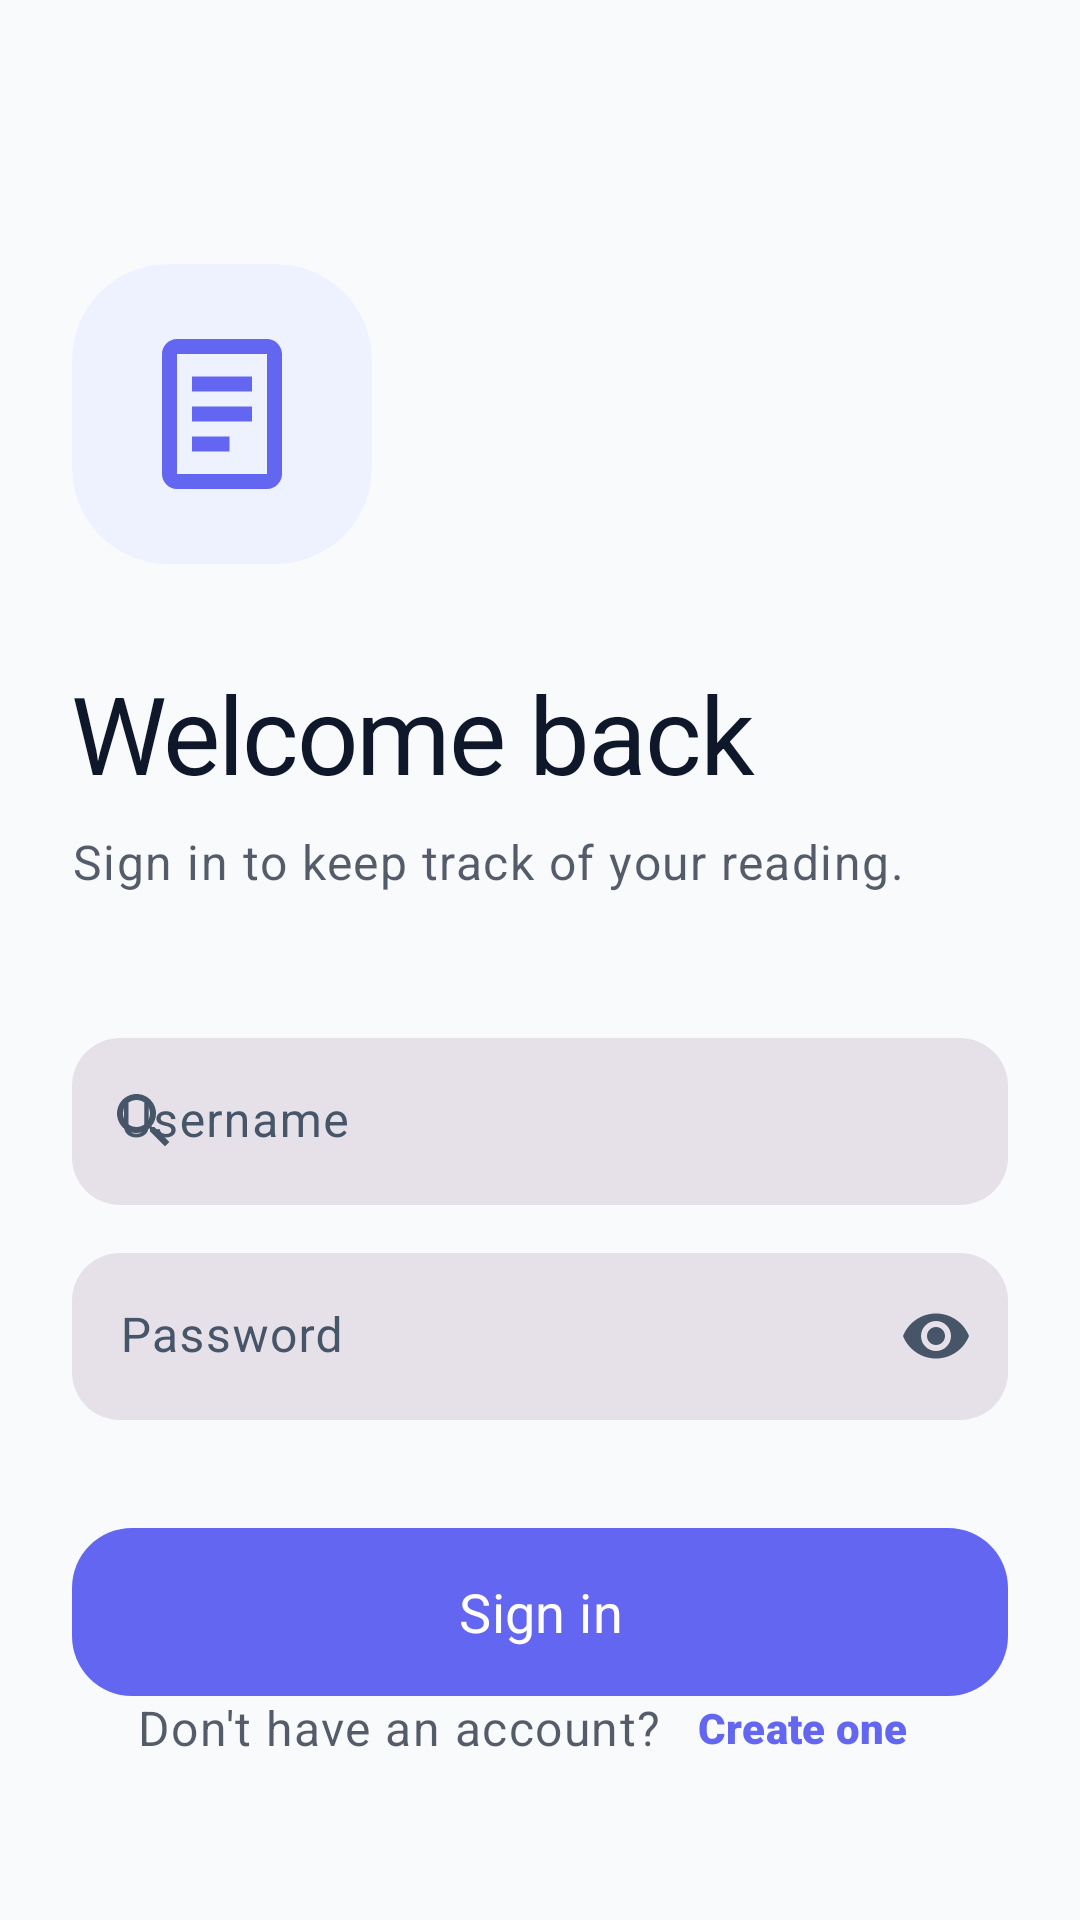

Here is an Android app screen rendered from its layout file. Give the layout XML and the strings, colors and styles it references.
<!-- AndroidManifest.xml: application theme Theme.MiniBookLibrary -->
<!-- res/layout/fragment_login.xml -->
<?xml version="1.0" encoding="utf-8"?>
<androidx.core.widget.NestedScrollView
    xmlns:android="http://schemas.android.com/apk/res/android"
    xmlns:app="http://schemas.android.com/apk/res-auto"
    xmlns:tools="http://schemas.android.com/tools"
    android:layout_width="match_parent"
    android:layout_height="match_parent"
    android:background="?android:colorBackground"
    android:fillViewport="true">

    <androidx.constraintlayout.widget.ConstraintLayout
        android:layout_width="match_parent"
        android:layout_height="match_parent"
        android:padding="24dp">

        <com.google.android.material.card.MaterialCardView
            android:id="@+id/logoCard"
            android:layout_width="100dp"
            android:layout_height="100dp"
            android:layout_marginTop="64dp"
            app:cardCornerRadius="32dp"
            app:cardElevation="0dp"
            app:cardBackgroundColor="?attr/colorPrimaryContainer"
            app:strokeWidth="0dp"
            app:layout_constraintStart_toStartOf="parent"
            app:layout_constraintTop_toTopOf="parent">

            <ImageView
                android:layout_width="match_parent"
                android:layout_height="match_parent"
                android:padding="20dp"
                android:src="@drawable/ic_book"
                app:tint="?attr/colorPrimary" />
        </com.google.android.material.card.MaterialCardView>

        <TextView
            android:id="@+id/title"
            style="@style/TextAppearance.MiniBookLibrary.Display"
            android:layout_width="0dp"
            android:layout_height="wrap_content"
            android:layout_marginTop="32dp"
            android:text="@string/login_title"
            android:textSize="36sp"
            android:fontFamily="sans-serif-black"
            app:layout_constraintEnd_toEndOf="parent"
            app:layout_constraintStart_toStartOf="parent"
            app:layout_constraintTop_toBottomOf="@id/logoCard" />

        <TextView
            android:id="@+id/subtitle"
            style="@style/TextAppearance.MiniBookLibrary.Body"
            android:layout_width="0dp"
            android:layout_height="wrap_content"
            android:layout_marginTop="8dp"
            android:text="@string/login_subtitle"
            android:alpha="0.7"
            android:textSize="16sp"
            app:layout_constraintEnd_toEndOf="parent"
            app:layout_constraintStart_toStartOf="parent"
            app:layout_constraintTop_toBottomOf="@id/title" />

        <com.google.android.material.textfield.TextInputLayout
            android:id="@+id/tilUsername"
            style="@style/Widget.Material3.TextInputLayout.FilledBox"
            android:layout_width="0dp"
            android:layout_height="wrap_content"
            android:layout_marginTop="48dp"
            app:boxCornerRadiusTopStart="16dp"
            app:boxCornerRadiusTopEnd="16dp"
            app:boxCornerRadiusBottomStart="16dp"
            app:boxCornerRadiusBottomEnd="16dp"
            app:boxStrokeWidth="0dp"
            app:boxStrokeWidthFocused="0dp"
            android:hint="@string/hint_username"
            app:startIconDrawable="@drawable/ic_search"
            app:layout_constraintEnd_toEndOf="parent"
            app:layout_constraintStart_toStartOf="parent"
            app:layout_constraintTop_toBottomOf="@id/subtitle">

            <com.google.android.material.textfield.TextInputEditText
                android:id="@+id/inputUsername"
                android:layout_width="match_parent"
                android:layout_height="wrap_content"
                android:autofillHints="username"
                android:imeOptions="actionNext"
                android:inputType="text" />
        </com.google.android.material.textfield.TextInputLayout>

        <com.google.android.material.textfield.TextInputLayout
            android:id="@+id/tilPassword"
            style="@style/Widget.Material3.TextInputLayout.FilledBox"
            android:layout_width="0dp"
            android:layout_height="wrap_content"
            android:layout_marginTop="16dp"
            app:boxCornerRadiusTopStart="16dp"
            app:boxCornerRadiusTopEnd="16dp"
            app:boxCornerRadiusBottomStart="16dp"
            app:boxCornerRadiusBottomEnd="16dp"
            app:boxStrokeWidth="0dp"
            app:boxStrokeWidthFocused="0dp"
            android:hint="@string/hint_password"
            app:endIconMode="password_toggle"
            app:layout_constraintEnd_toEndOf="parent"
            app:layout_constraintStart_toStartOf="parent"
            app:layout_constraintTop_toBottomOf="@id/tilUsername">

            <com.google.android.material.textfield.TextInputEditText
                android:id="@+id/inputPassword"
                android:layout_width="match_parent"
                android:layout_height="wrap_content"
                android:autofillHints="password"
                android:imeOptions="actionDone"
                android:inputType="textPassword" />
        </com.google.android.material.textfield.TextInputLayout>

        <com.google.android.material.button.MaterialButton
            android:id="@+id/btnLogin"
            style="@style/Widget.Material3.Button"
            android:layout_width="0dp"
            android:layout_height="64dp"
            android:layout_marginTop="32dp"
            android:text="@string/login_button"
            android:textSize="18sp"
            app:cornerRadius="20dp"
            app:layout_constraintEnd_toEndOf="parent"
            app:layout_constraintStart_toStartOf="parent"
            app:layout_constraintTop_toBottomOf="@id/tilPassword" />

        <ProgressBar
            android:id="@+id/progress"
            android:layout_width="wrap_content"
            android:layout_height="wrap_content"
            android:layout_marginTop="16dp"
            android:visibility="gone"
            app:layout_constraintEnd_toEndOf="parent"
            app:layout_constraintStart_toStartOf="parent"
            app:layout_constraintTop_toBottomOf="@id/btnLogin" />

        <LinearLayout
            android:id="@+id/registerRow"
            android:layout_width="wrap_content"
            android:layout_height="wrap_content"
            android:layout_marginBottom="16dp"
            android:gravity="center"
            android:orientation="horizontal"
            app:layout_constraintBottom_toBottomOf="parent"
            app:layout_constraintEnd_toEndOf="parent"
            app:layout_constraintStart_toStartOf="parent">

            <TextView
                style="@style/TextAppearance.MiniBookLibrary.Body"
                android:layout_width="wrap_content"
                android:layout_height="wrap_content"
                android:text="@string/login_no_account"
                android:alpha="0.7" />

            <com.google.android.material.button.MaterialButton
                android:id="@+id/btnGoRegister"
                style="@style/Widget.Material3.Button.TextButton"
                android:layout_width="wrap_content"
                android:layout_height="wrap_content"
                android:minWidth="0dp"
                android:text="@string/login_create_account"
                android:fontFamily="sans-serif-black" />
        </LinearLayout>
    </androidx.constraintlayout.widget.ConstraintLayout>
</androidx.core.widget.NestedScrollView>
<!-- resources referenced by this layout -->
<resources>
  <!-- drawable ic_book (drawable) -->
  <vector xmlns:android="http://schemas.android.com/apk/res/android"
      android:width="24dp"
      android:height="24dp"
      android:viewportWidth="24"
      android:viewportHeight="24"
      android:tint="?attr/colorOnSurface">
      <path
          android:fillColor="@android:color/white"
          android:pathData="M18,2H6C4.9,2 4,2.9 4,4v16c0,1.1 0.9,2 2,2h12c1.1,0 2,-0.9 2,-2V4C20,2.9 19.1,2 18,2zM18,20H6V4h12V20zM8,7h8v2H8V7zM8,11h8v2H8V11zM8,15h5v2H8V15z" />
  </vector>
  <!-- drawable ic_search (drawable) -->
  <vector xmlns:android="http://schemas.android.com/apk/res/android"
      android:width="24dp"
      android:height="24dp"
      android:viewportWidth="24"
      android:viewportHeight="24"
      android:tint="?attr/colorOnSurfaceVariant">
      <path
          android:fillColor="@android:color/white"
          android:pathData="M15.5,14h-0.79l-0.28,-0.27C15.41,12.59 16,11.11 16,9.5C16,5.91 13.09,3 9.5,3S3,5.91 3,9.5S5.91,16 9.5,16c1.61,0 3.09,-0.59 4.23,-1.57l0.27,0.28v0.79l5,4.99L20.49,19L15.5,14zM9.5,14C7.01,14 5,11.99 5,9.5S7.01,5 9.5,5S14,7.01 14,9.5S11.99,14 9.5,14z" />
  </vector>
  <string name="hint_password">Password</string>
  <string name="hint_username">Username</string>
  <string name="login_button">Sign in</string>
  <string name="login_create_account">Create one</string>
  <string name="login_no_account">Don\'t have an account?</string>
  <string name="login_subtitle">Sign in to keep track of your reading.</string>
  <string name="login_title">Welcome back</string>
  <style name="TextAppearance.MiniBookLibrary.Body" parent="TextAppearance.Material3.BodyLarge">
          <item name="android:textColor">?attr/colorOnSurface</item>
      </style>
  <style name="TextAppearance.MiniBookLibrary.Display" parent="TextAppearance.Material3.HeadlineMedium">
          <item name="android:fontFamily">sans-serif-black</item>
          <item name="android:textColor">?attr/colorOnSurface</item>
          <item name="android:letterSpacing">-0.02</item>
      </style>
  <color name="brand_primary">#6366F1</color>
  <color name="white">#FFFFFF</color>
  <color name="brand_primary_light">#EEF2FF</color>
  <color name="brand_primary_dark">#4338CA</color>
  <color name="brand_secondary">#A855F7</color>
  <color name="brand_accent">#F43F5E</color>
  <color name="status_error">#EF4444</color>
  <color name="surface_dim">#F8FAFC</color>
  <color name="surface_light">#FFFFFF</color>
  <color name="text_primary_light">#0F172A</color>
  <color name="text_secondary_light">#475569</color>
  <color name="surface_subtle">#F1F5F9</color>
  <color name="divider_light">#E2E8F0</color>
  <style name="AlertDialog.MiniBookLibrary" parent="ThemeOverlay.Material3.MaterialAlertDialog">
          <item name="dialogCornerRadius">28dp</item>
      </style>
  <style name="ShapeAppearance.MiniBookLibrary.Medium" parent="ShapeAppearance.Material3.MediumComponent">
          <item name="cornerSize">20dp</item>
      </style>
  <style name="ShapeAppearance.MiniBookLibrary.Large" parent="ShapeAppearance.Material3.LargeComponent">
          <item name="cornerSize">28dp</item>
      </style>
</resources>
